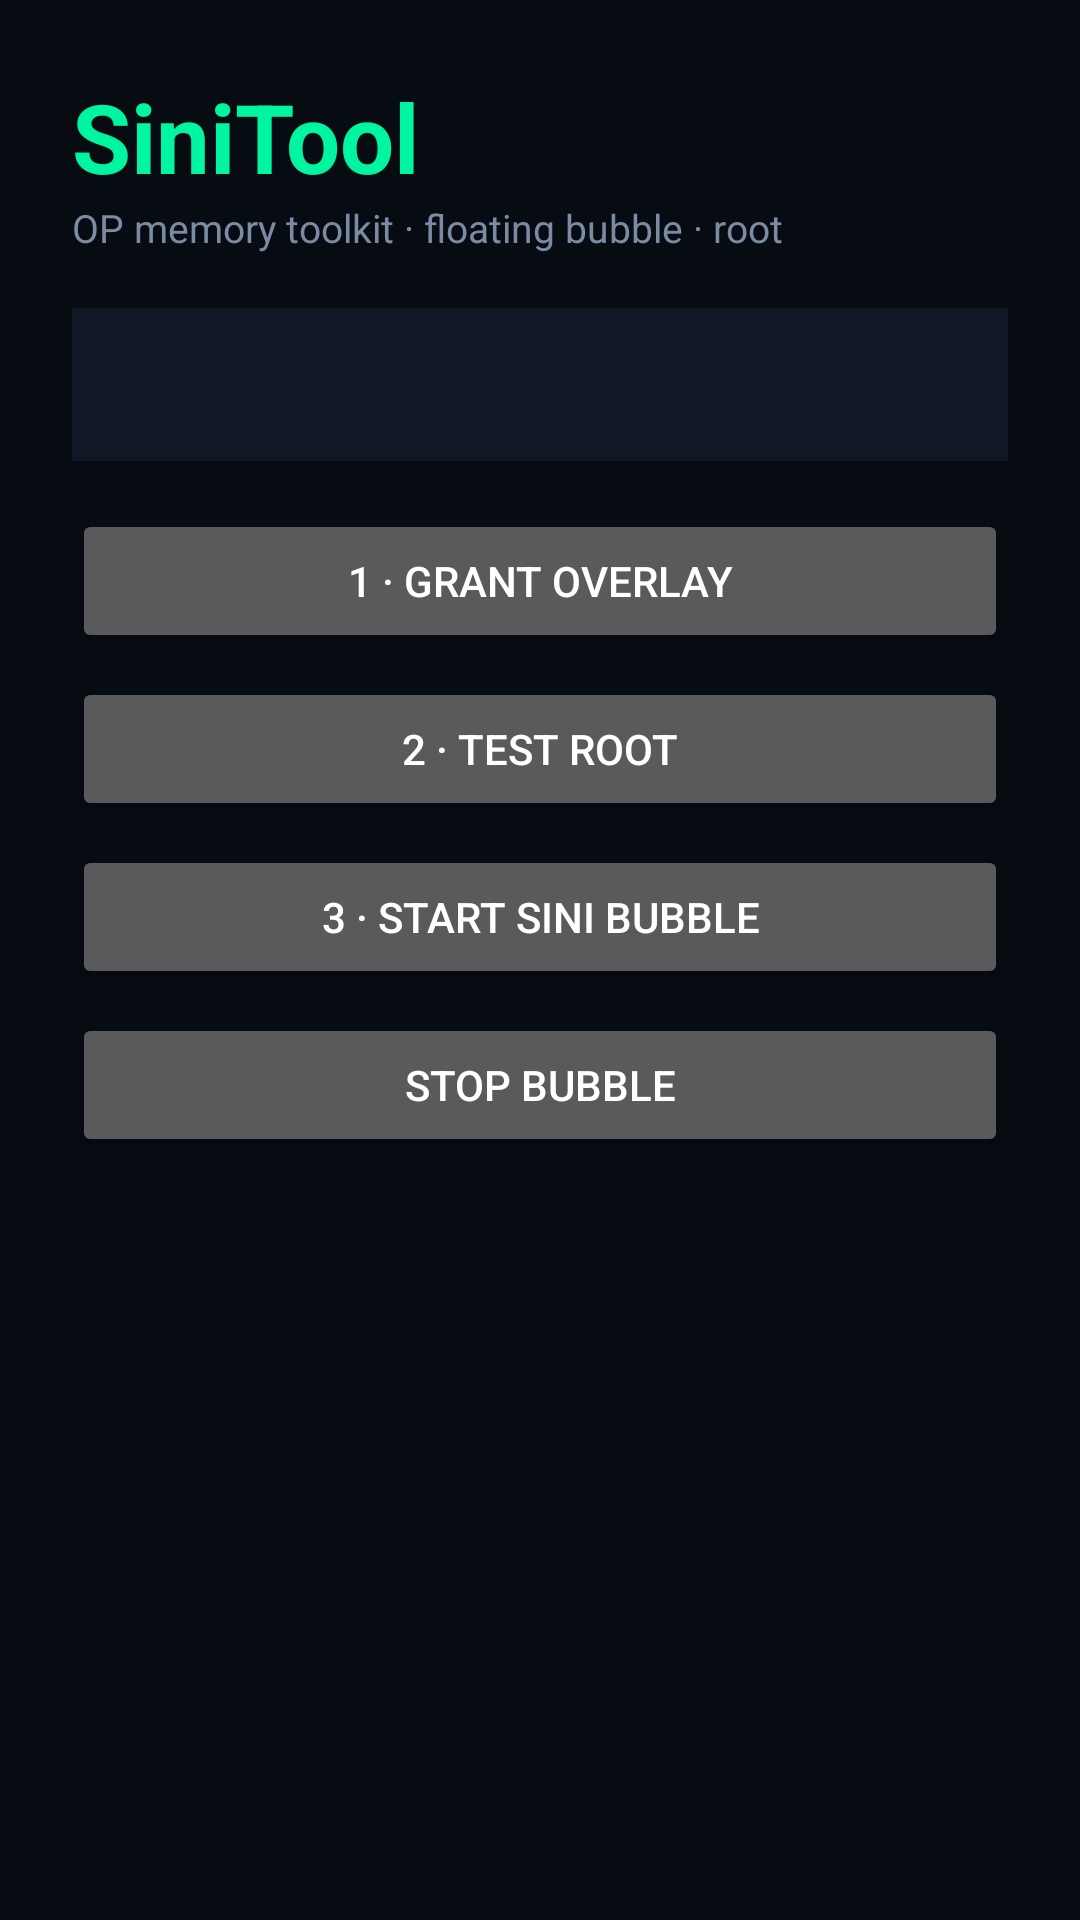

Layout XML and referenced resources for this Android screen:
<!-- AndroidManifest.xml: application theme Theme.SiniTool -->
<!-- res/layout/activity_main.xml -->
<?xml version="1.0" encoding="utf-8"?>
<ScrollView xmlns:android="http://schemas.android.com/apk/res/android"
    android:layout_width="match_parent"
    android:layout_height="match_parent"
    android:background="#070B12">
    <LinearLayout
        android:layout_width="match_parent"
        android:layout_height="wrap_content"
        android:orientation="vertical"
        android:padding="24dp">
        <TextView
            android:layout_width="match_parent"
            android:layout_height="wrap_content"
            android:text="SiniTool"
            android:textColor="#00F5A0"
            android:textSize="32sp"
            android:textStyle="bold" />
        <TextView
            android:layout_width="match_parent"
            android:layout_height="wrap_content"
            android:text="OP memory toolkit · floating bubble · root"
            android:textColor="#7A8BA3"
            android:textSize="13sp" />
        <TextView
            android:id="@+id/statusText"
            android:layout_width="match_parent"
            android:layout_height="wrap_content"
            android:layout_marginTop="18dp"
            android:background="#101826"
            android:padding="16dp"
            android:textColor="#E8EEF7"
            android:textSize="14sp"
            android:fontFamily="monospace" />
        <Button android:id="@+id/btnOverlay" android:layout_width="match_parent"
            android:layout_height="wrap_content" android:layout_marginTop="16dp"
            android:text="1 · Grant overlay" />
        <Button android:id="@+id/btnRootTest" android:layout_width="match_parent"
            android:layout_height="wrap_content" android:layout_marginTop="8dp"
            android:text="2 · Test root" />
        <Button android:id="@+id/btnStart" android:layout_width="match_parent"
            android:layout_height="wrap_content" android:layout_marginTop="8dp"
            android:text="3 · Start Sini bubble" />
        <Button android:id="@+id/btnStop" android:layout_width="match_parent"
            android:layout_height="wrap_content" android:layout_marginTop="8dp"
            android:text="Stop bubble" />
    </LinearLayout>
</ScrollView>
<!-- resources referenced by this layout -->
<resources>
  <style name="Theme.SiniTool" parent="Theme.AppCompat.NoActionBar">
          <item name="colorPrimary">#00F5A0</item>
          <item name="colorPrimaryDark">#070B12</item>
          <item name="colorAccent">#7B61FF</item>
          <item name="android:windowBackground">#070B12</item>
          <item name="android:statusBarColor">#070B12</item>
      </style>
</resources>
